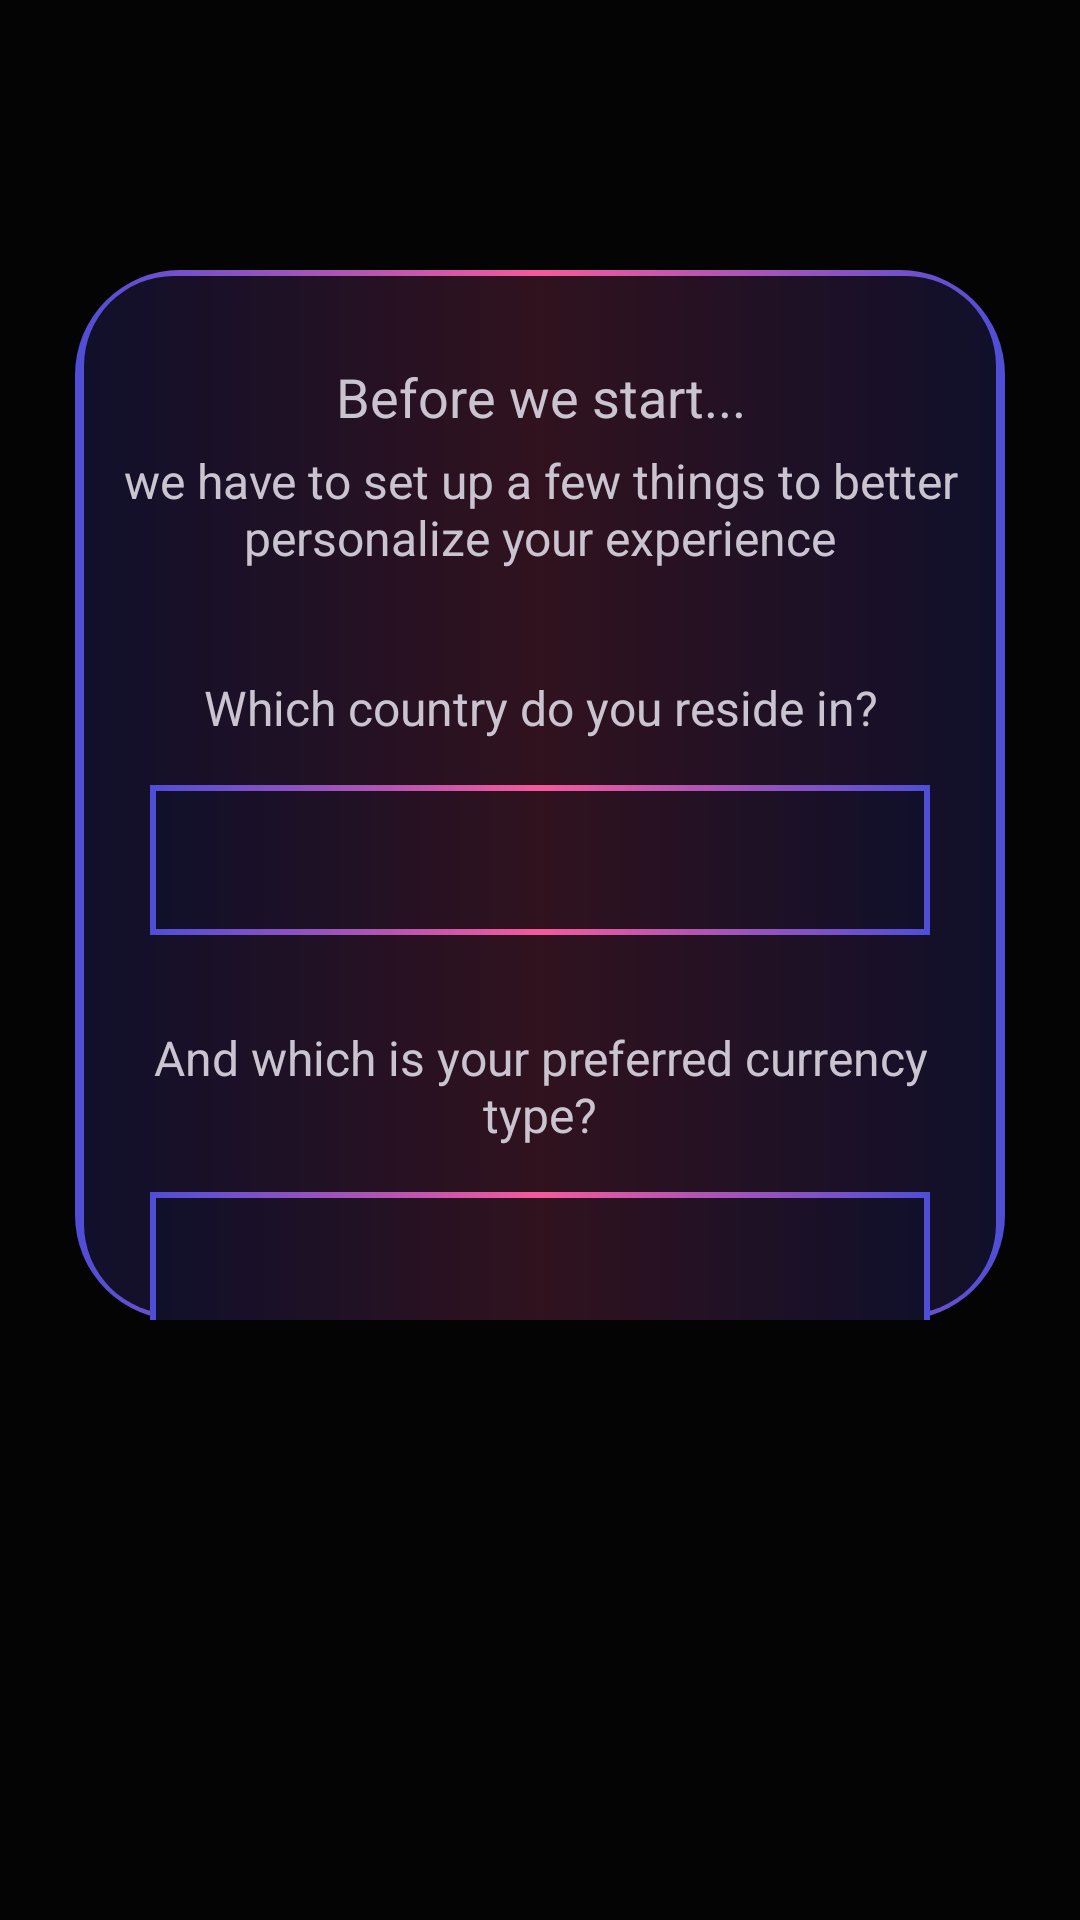

This screen was rendered from an Android layout file. Write that file and the resources it references.
<!-- AndroidManifest.xml: application theme Theme.Material3.Dark.NoActionBar -->
<!-- res/layout/fragment_region_settings.xml -->
<?xml version="1.0" encoding="utf-8"?>
<FrameLayout xmlns:android="http://schemas.android.com/apk/res/android"
    xmlns:tools="http://schemas.android.com/tools"
    android:layout_width="match_parent"
    android:layout_height="wrap_content"
    tools:context=".Fragments.RegionSettings.RegionSettingsFragment"
    android:background="@color/transparent">

    <FrameLayout
        android:id="@+id/userRegionLayout"
        android:layout_width="match_parent"
        android:layout_height="match_parent"
        android:layout_marginTop="90dp"
        android:layout_marginBottom="200dp"
        android:layout_marginStart="25dp"
        android:layout_marginEnd="25dp"
        tools:ignore="UselessParent">

        <FrameLayout
            android:layout_width="match_parent"
            android:layout_height="match_parent"
            android:background="@drawable/custom_view_holder_8"
            android:layout_gravity="center">

            <LinearLayout
                android:layout_width="match_parent"
                android:layout_height="match_parent"
                android:orientation="vertical">

                <TextView
                    android:layout_width="match_parent"
                    android:layout_height="wrap_content"
                    android:layout_marginTop="30dp"
                    android:text="Before we start..."
                    android:textAlignment="center"
                    android:textSize="18sp" />

                <TextView
                    android:layout_width="match_parent"
                    android:layout_height="wrap_content"
                    android:layout_marginStart="15dp"
                    android:layout_marginTop="5dp"
                    android:layout_marginEnd="15dp"
                    android:text="we have to set up a few things to better personalize your experience"
                    android:textAlignment="center"
                    android:textSize="16sp" />

                <TextView
                    android:layout_width="match_parent"
                    android:layout_height="wrap_content"
                    android:layout_marginTop="35dp"
                    android:text="Which country do you reside in?"
                    android:textAlignment="center"
                    android:textSize="16sp" />

                <androidx.appcompat.widget.AppCompatSpinner
                    android:id="@+id/userRegionSettingCountrySpinner"
                    android:layout_width="match_parent"
                    android:layout_height="50dp"
                    android:layout_marginStart="25dp"
                    android:layout_marginTop="15dp"
                    android:layout_marginEnd="25dp"
                    android:background="@drawable/custom_view_holder_7"/>

                <TextView
                    android:layout_width="match_parent"
                    android:layout_height="wrap_content"
                    android:layout_marginStart="25dp"
                    android:layout_marginTop="30dp"
                    android:layout_marginEnd="25dp"
                    android:text="And which is your preferred currency type?"
                    android:textAlignment="center"
                    android:textSize="16sp" />

                <androidx.appcompat.widget.AppCompatSpinner
                    android:id="@+id/userRegionSettingCurrencySpinner"
                    android:layout_width="match_parent"
                    android:layout_height="50dp"
                    android:layout_marginStart="25dp"
                    android:layout_marginTop="15dp"
                    android:layout_marginEnd="25dp"
                    android:background="@drawable/custom_view_holder_7"/>

                <androidx.appcompat.widget.AppCompatButton
                    android:id="@+id/userRegionSubmitButton"
                    android:layout_width="125dp"
                    android:layout_height="55dp"
                    android:layout_gravity="center"
                    android:layout_marginTop="30dp"
                    android:text="Submit"
                    android:background="@drawable/custom_button"/>

                <TextView
                    android:layout_width="match_parent"
                    android:layout_height="wrap_content"
                    android:layout_marginStart="25dp"
                    android:layout_marginTop="20dp"
                    android:layout_marginEnd="25dp"
                    android:layout_marginBottom="30dp"
                    android:text="*the data given by the user will be solely used for improving the user experience/ statistics and they can be changed in the settings any time"
                    android:textAlignment="center"
                    android:textSize="12sp" />

            </LinearLayout>

        </FrameLayout>

    </FrameLayout>

</FrameLayout>
<!-- resources referenced by this layout -->
<resources>
  <color name="transparent">#CC000000</color>&gt;
  <!-- drawable custom_button (drawable) -->
  <shape xmlns:android="http://schemas.android.com/apk/res/android"
      android:shape="rectangle">
      <gradient android:startColor="#ff1b6b" android:endColor="#45caff" android:type="linear"/>
      <corners android:radius="50dp"/>
  </shape>
  <!-- drawable custom_view_holder_7 (drawable) -->
  <?xml version="1.0" encoding="utf-8"?>
  <layer-list xmlns:android="http://schemas.android.com/apk/res/android">
  
      <item>
          <shape android:shape="rectangle">
  
              <gradient android:startColor="#4f4ed7" android:centerColor="#f55a9b" android:endColor="#4f4ed7" android:type="linear"/>
          </shape>
      </item>
  
      <item
          android:bottom="2dp"
          android:left="2dp"
          android:right="2dp"
          android:top="2dp">
          <shape android:shape="rectangle">
  
              <solid android:color="@color/transparent"/> />
          </shape>
  
      </item>
  
  </layer-list>
  <!-- drawable custom_view_holder_8 (drawable) -->
  <?xml version="1.0" encoding="utf-8"?>
  <layer-list xmlns:android="http://schemas.android.com/apk/res/android">
  
      <item>
          <shape android:shape="rectangle">
  
              <gradient android:startColor="#4f4ed7" android:centerColor="#f55a9b" android:endColor="#4f4ed7" android:type="linear"/>
              <corners android:radius="35dp"/>
          </shape>
      </item>
  
      <item
          android:bottom="2dp"
          android:left="3dp"
          android:right="3dp"
          android:top="2dp">
          <shape android:shape="rectangle">
  
              <solid android:color="@color/transparent"/> />
              <corners android:radius="30dp"/>
          </shape>
      </item>
  
  </layer-list>
</resources>
